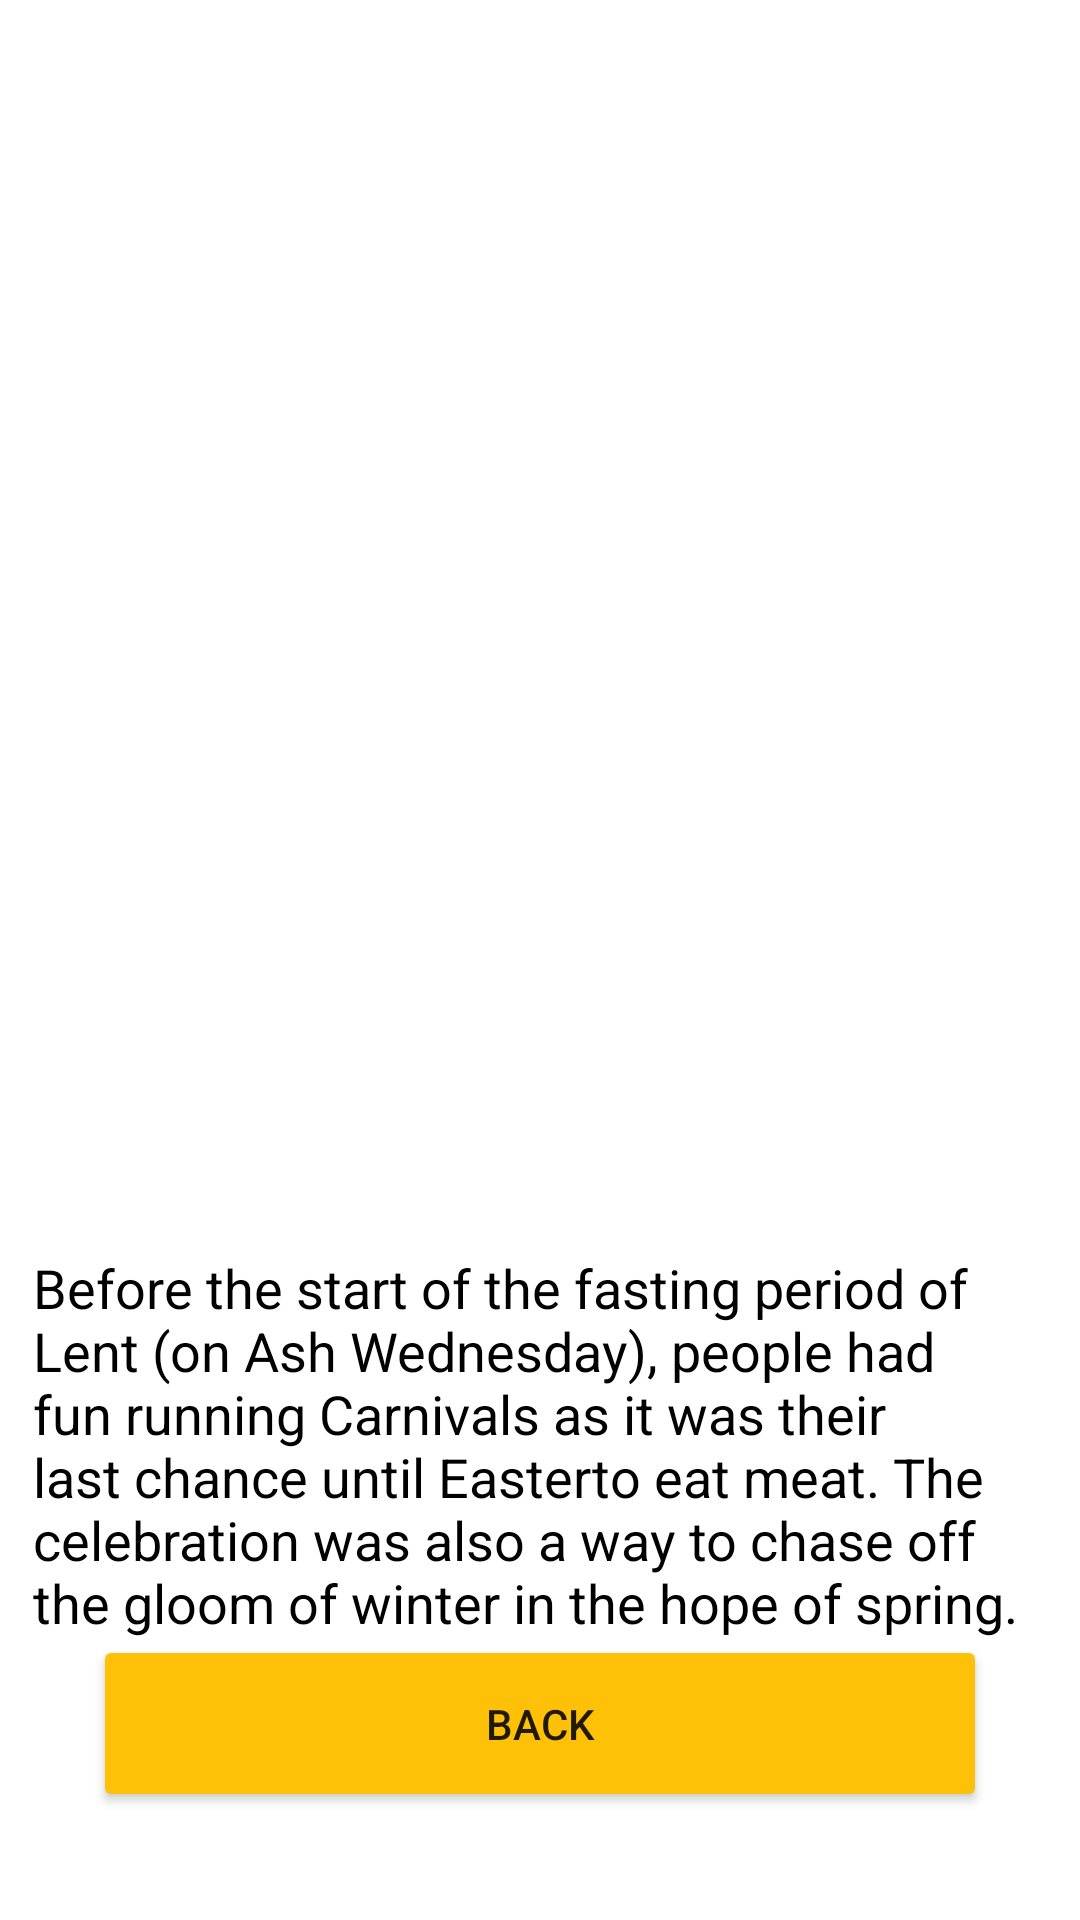

Layout XML and referenced resources for this Android screen:
<!-- AndroidManifest.xml: application theme Theme.Animation_Lab2_PhamTuanDat -->
<!-- res/layout/activity_main4.xml -->
<?xml version="1.0" encoding="utf-8"?>
<androidx.constraintlayout.widget.ConstraintLayout xmlns:android="http://schemas.android.com/apk/res/android"
    xmlns:app="http://schemas.android.com/apk/res-auto"
    xmlns:tools="http://schemas.android.com/tools"
    android:layout_width="match_parent"
    android:layout_height="match_parent"
    tools:context=".MainActivity4">

    <ImageView
        android:id="@+id/imageView2"
        android:layout_width="300dp"
        android:layout_height="297dp"
        android:layout_marginTop="60dp"
        android:transitionName="tree1move"
        app:layout_constraintEnd_toEndOf="parent"
        app:layout_constraintHorizontal_bias="0.495"
        app:layout_constraintStart_toStartOf="parent"
        app:layout_constraintTop_toTopOf="parent"
        app:srcCompat="@drawable/lavender" />

    <TextView
        android:id="@+id/textView13"
        android:layout_width="338dp"
        android:layout_height="199dp"
        android:layout_marginTop="60dp"
        android:text="Before the start of the fasting period of Lent (on Ash Wednesday), people had fun running Carnivals as it was their last chance until Easterto eat meat. The celebration was also a way to chase off the gloom of winter in the hope of spring."
        android:textColor="#000000"
        android:textSize="18dp"
        app:layout_constraintEnd_toEndOf="parent"
        app:layout_constraintStart_toStartOf="parent"
        app:layout_constraintTop_toBottomOf="@+id/imageView2" />

    <Button
        android:id="@+id/btnBackS4"
        android:layout_width="298dp"
        android:layout_height="59dp"
        android:layout_marginBottom="36dp"
        android:width="300dp"
        android:text="BACK"
        app:backgroundTint="#FFC107"
        app:layout_constraintBottom_toBottomOf="parent"
        app:layout_constraintEnd_toEndOf="parent"
        app:layout_constraintStart_toStartOf="parent" />
</androidx.constraintlayout.widget.ConstraintLayout>
<!-- resources referenced by this layout -->
<resources>
  <style name="Theme.Animation_Lab2_PhamTuanDat" parent="Theme.MaterialComponents.DayNight.DarkActionBar">
          
          <item name="colorPrimary">@color/purple_500</item>
          <item name="colorPrimaryVariant">@color/purple_700</item>
          <item name="colorOnPrimary">@color/white</item>
          
          <item name="colorSecondary">@color/teal_200</item>
          <item name="colorSecondaryVariant">@color/teal_700</item>
          <item name="colorOnSecondary">@color/black</item>
          
          <item name="android:statusBarColor" tools:targetApi="l">?attr/colorPrimaryVariant</item>
          
      </style>
  <!-- not gathered from this repository: default colours our renderer supplied (Android Studio template values) -->
  <color name="purple_500">#FF6200EE</color>
  <color name="purple_700">#FF3700B3</color>
  <color name="teal_200">#FF03DAC5</color>
  <color name="teal_700">#FF018786</color>
  <color name="black">#FF000000</color>
  <color name="white">#FFFFFFFF</color>
</resources>
